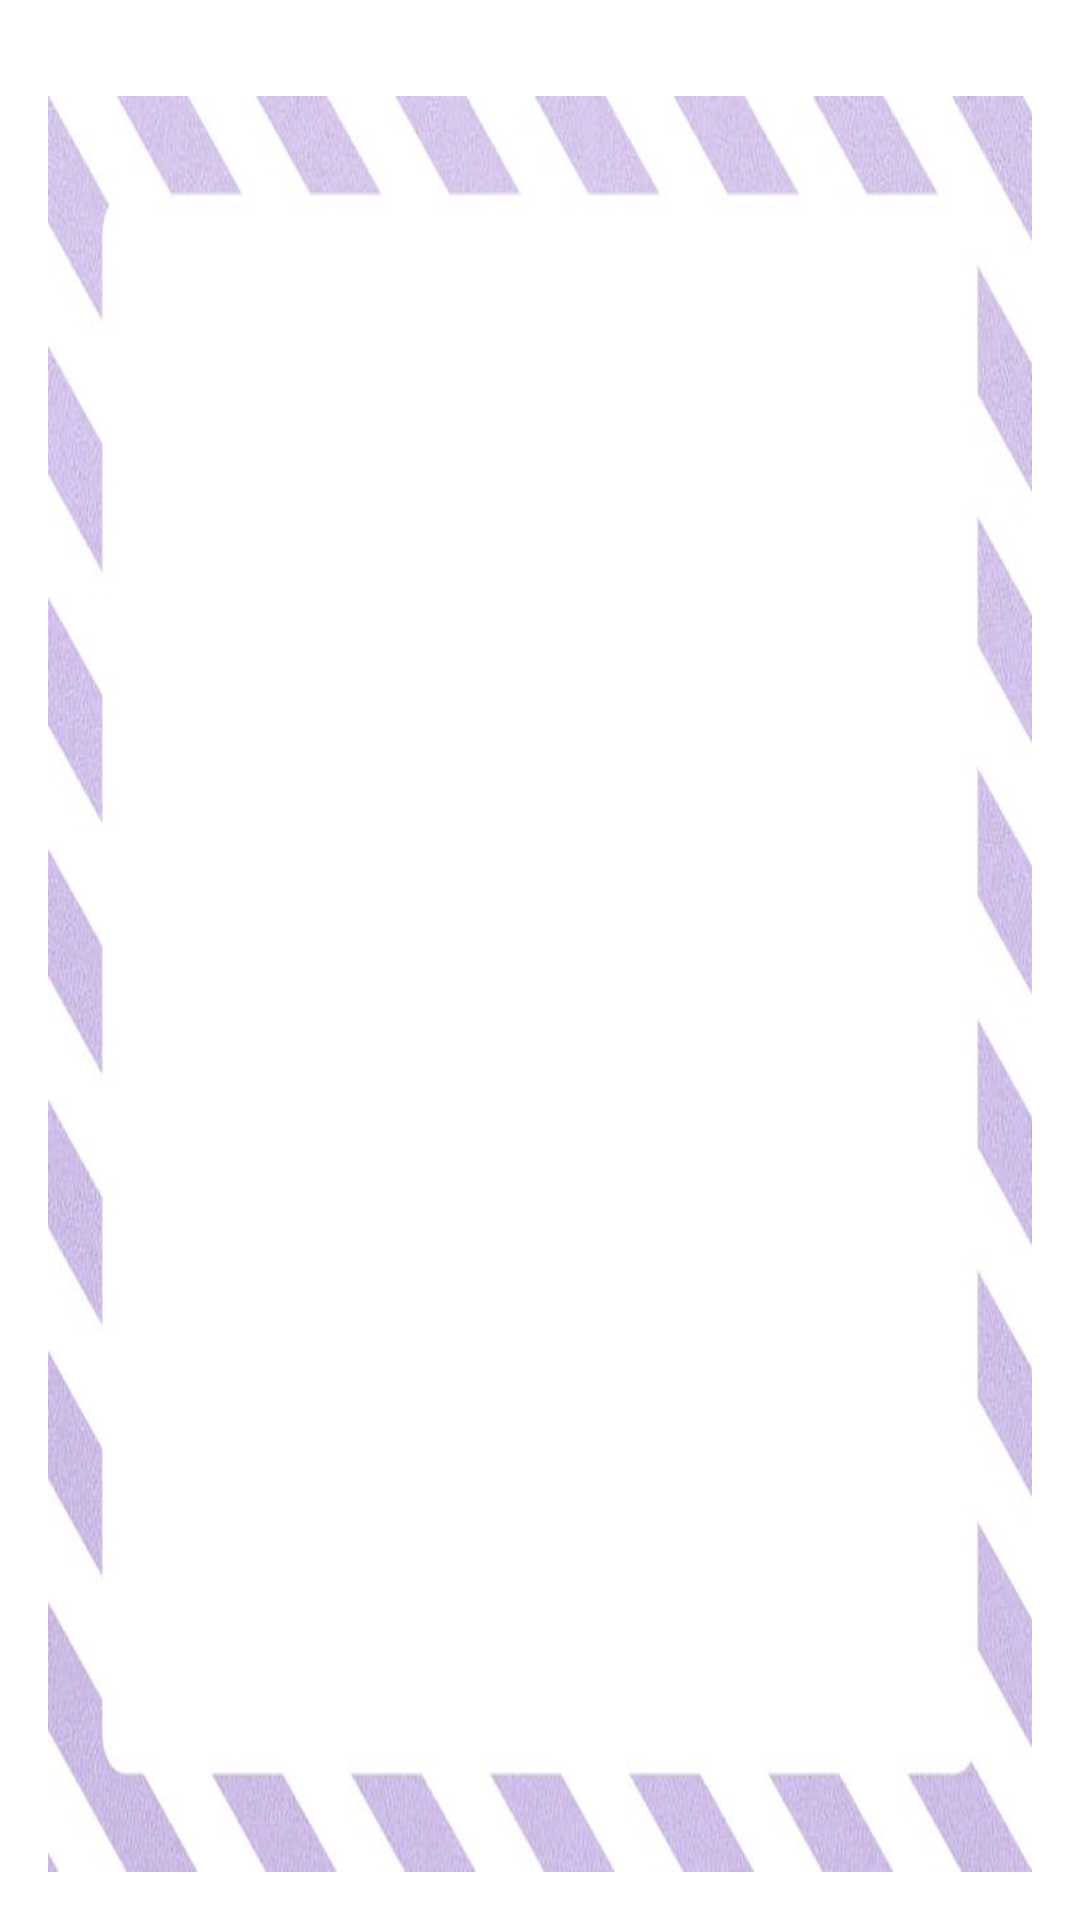

Produce the Android XML layout that renders to this screen, including the resource entries it uses.
<!-- AndroidManifest.xml: activity theme Theme.Gratio -->
<!-- res/layout/fragment_main.xml -->
<?xml version="1.0" encoding="utf-8"?>
<LinearLayout
    xmlns:android="http://schemas.android.com/apk/res/android"
    android:layout_width="match_parent"
    android:layout_height="match_parent"
    android:orientation="vertical"
    android:padding="16dp">

    
    <TextView
        android:id="@+id/textViewCompliment"
        android:layout_width="match_parent"
        android:layout_height="wrap_content"
        android:layout_marginTop="16dp"
        android:background="@drawable/compliment_bg"
        android:gravity="center"
        android:padding="16dp"
        android:textSize="18sp" />

</LinearLayout>
<!-- resources referenced by this layout -->
<resources>
  <!-- drawable compliment_bg: jpg bitmap (drawable, 19797 bytes) -->
  <style name="Theme.Gratio" parent="Theme.MaterialComponents.DayNight.NoActionBar">
          <item name="colorPrimary">@color/purple_500</item>
          <item name="colorPrimaryVariant">@color/purple_700</item>
          <item name="colorOnPrimary">@color/white</item>
          <item name="colorSecondary">@color/teal_200</item>
          <item name="colorSecondaryVariant">@color/teal_700</item>
          <item name="colorOnSecondary">@color/black</item>
          <item name="android:statusBarColor">?attr/colorPrimaryVariant</item>
      </style>
  <color name="purple_500">#67468E</color>
  <color name="purple_700">#6B3585</color>
  <color name="white">#FFFFFFFF</color>
  <color name="teal_200">#C477ED</color>
  <color name="teal_700">#56216F</color>
  <color name="black">#FF000000</color>
</resources>
